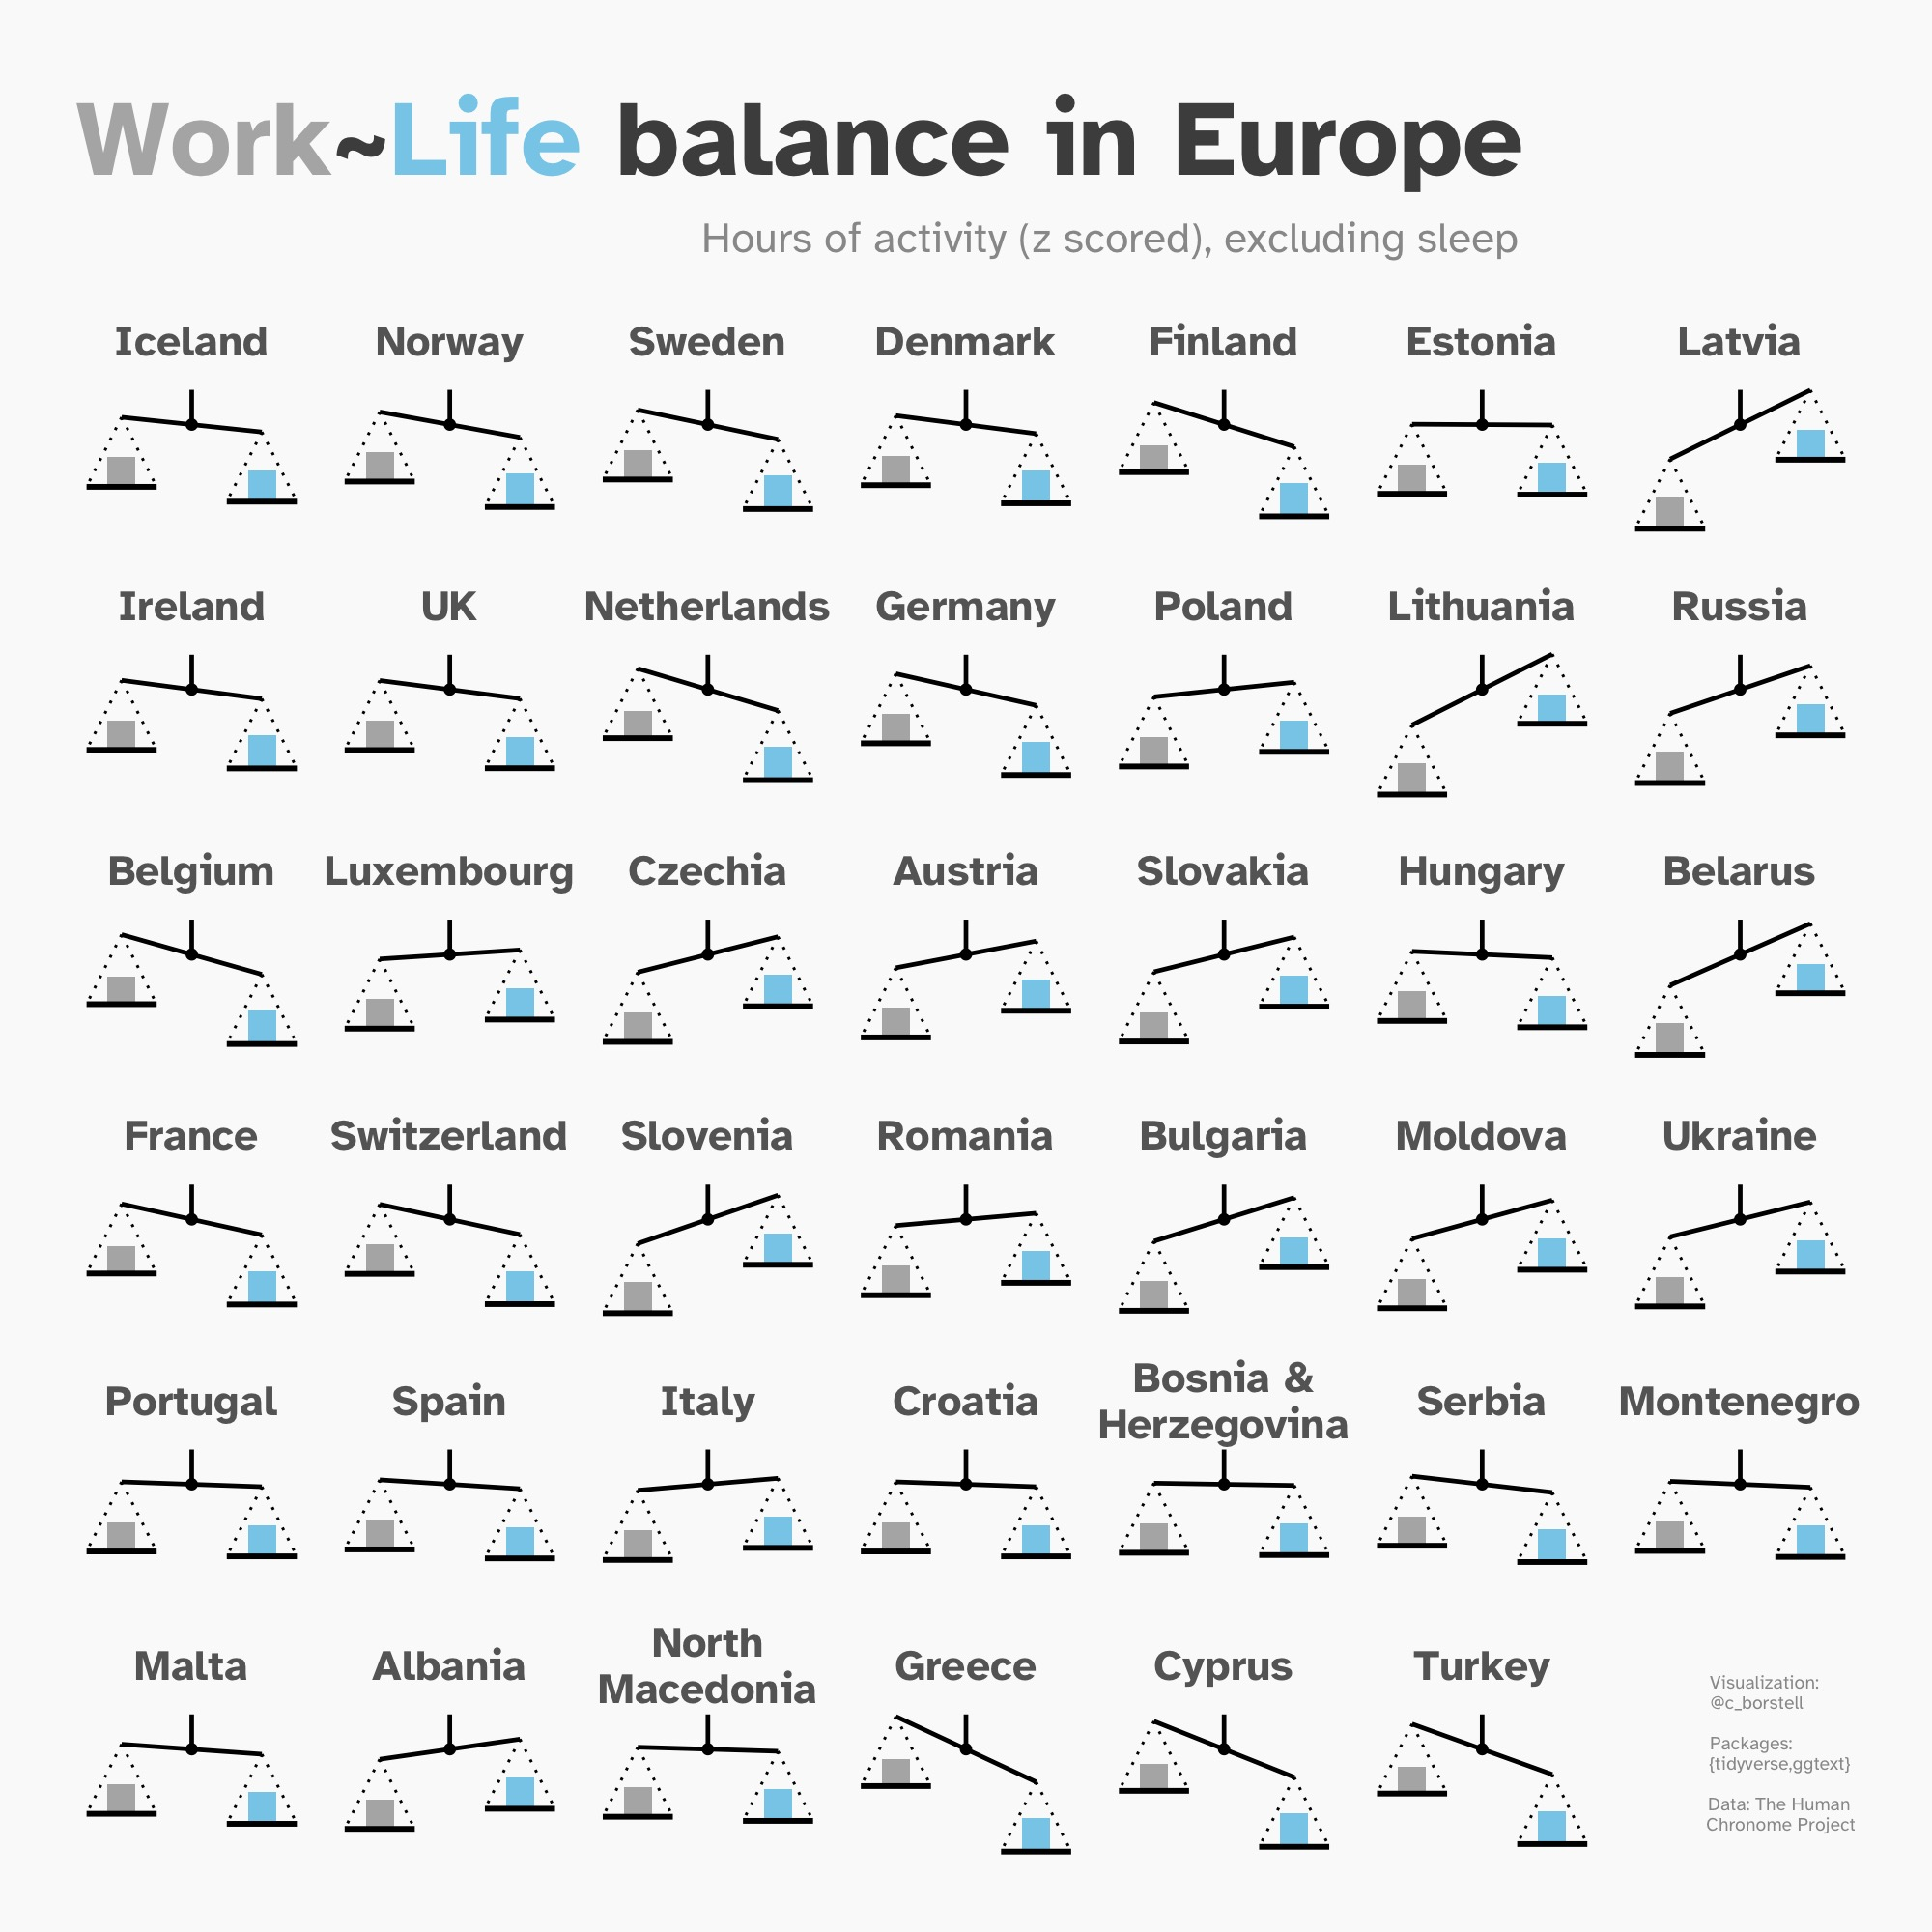

The R source for this figure:

# Load libraries ----------------------------------------------------------

library(tidyverse)
library(ggtext)



# Read data ---------------------------------------------------------------

all_countries <- read_csv("https://raw.githubusercontent.com/rfordatascience/tidytuesday/master/data/2023/2023-09-12/all_countries.csv")
country_regions <- read_csv("https://raw.githubusercontent.com/rfordatascience/tidytuesday/master/data/2023/2023-09-12/country_regions.csv")
global_human_day <- read_csv("https://raw.githubusercontent.com/rfordatascience/tidytuesday/master/data/2023/2023-09-12/global_human_day.csv")
global_economic_activity <- read_csv("https://raw.githubusercontent.com/rfordatascience/tidytuesday/master/data/2023/2023-09-12/global_economic_activity.csv")



# Data processing ---------------------------------------------------------

# Non-work type activities
life <- c("Active recreation", 
          "Hygiene & grooming",
          "Interactive",
          "Meals",
          "Passive",
          "Religious practice",
          "Sleep & bedrest",
          "Social")

# Categorize activities
activities <- tibble(Subcategory = global_human_day$Subcategory) |> 
  mutate(work_life = case_when(
    Subcategory %in% life ~ "life",
    .default = "work"
  ))

# Join activity and country data, remove sleep
no_sleep <- all_countries |> 
  left_join(country_regions, by = join_by(country_iso3)) |> 
  inner_join(activities, by = join_by(Subcategory)) |> 
  filter(Subcategory!="Sleep & bedrest") |> 
  mutate(hrs = hoursPerDayCombined)

# Subset European countries and calculate z scored balance between work and life
europe_activities <- no_sleep |> 
  drop_na(country_name) |> 
  filter(str_ends(region_name, "Europe") | country_name %in% c("Turkey", "Cyprus")) |> 
  summarize(hrs = sum(hrs), .by = c(country_name, country_iso3, region_name, work_life)) |> 
  pivot_wider(names_from = work_life, values_from = hrs) |> 
  mutate(balance = life-work) |> 
  mutate(country_name = gsub(" of Great.*|n Fed.*|Republic of ", "", country_name)) |> 
  mutate(region = gsub(" Europe", "", region_name)) |> 
  mutate(region = factor(region, levels=c("Northern", "Eastern", "Western", "Southern"))) |> 
  mutate(z_balance = (balance-mean(balance))/sd(balance)) |> 
  mutate(direction = z_balance>0)

# Custom labels and ordering for countries
euro_countries <- c("Iceland", "Norway", "Sweden", "Denmark", "Finland", "Estonia", "Latvia", 
                    "Ireland", "UK", "Netherlands", "Germany", "Poland", "Lithuania", "Russia",
                    "Belgium", "Luxembourg", "Czechia", "Austria", "Slovakia", "Hungary", "Belarus", 
                    "France", "Switzerland",  "Slovenia", "Romania", "Bulgaria", "Moldova", "Ukraine",
                    "Portugal", "Spain", "Italy", "Croatia", "Bosnia &\nHerzegovina", "Serbia", "Montenegro",  
                    "Malta", "Albania", "North\nMacedonia", "Greece", "Cyprus", "Turkey")



# Plot data ---------------------------------------------------------------

# Plot z scored data as scales
europe_activities |> 
  mutate(z_work = 0+z_balance/2,
         z_life = 0-z_balance/2,
         .by = country_name) |> 
  mutate(work_hrs = round(work),
         life_hrs = round(life)) |> 
  select(country_name, country_iso3, work_hrs, life_hrs, z_work, z_life) |> 
  mutate(country_name = gsub(" and ", " &\n", country_name)) |> 
  mutate(country_name = gsub("North ", "North\n", country_name)) |> 
  mutate(country_name = gsub("United Kingdom", "UK", country_name)) |> 
  mutate(country_name = factor(country_name, levels=euro_countries)) |> 
  
  # Plotting
  ggplot() +
  
  # Pivoted hanger for scales
  geom_point(aes(x=2, y=2)) +
  geom_segment(aes(x=2, xend=2, y=2, yend=3), linewidth=.8) +
  
  geom_segment(aes(x=1, xend=3, y=z_work+2, yend=z_life+2), linewidth=.8) +
  
  # Weights for scales
  geom_rect(aes(xmin=.8, xmax=1.2, ymin=z_work, ymax=z_work+log10(work_hrs)), fill="grey70") +
  geom_rect(aes(xmin=2.8, xmax=3.2, ymin=z_life, ymax=z_life+log10(life_hrs)), fill="skyblue") +
  
  # Dishes/cups for scales
  geom_segment(aes(x=.5, xend=1.5, y=z_work, yend=z_work), linewidth=1) +
  geom_segment(aes(x=2.5, xend=3.5, y=z_life, yend=z_life), linewidth=1) +
  
  # Chains for dishes/cups
  geom_segment(aes(x=1, xend=.5, y=z_work+2, yend=z_work), linetype=3) +
  geom_segment(aes(x=1, xend=1.5, y=z_work+2, yend=z_work), linetype=3) +
  geom_segment(aes(x=3, xend=2.5, y=z_life+2, yend=z_life), linetype=3) +
  geom_segment(aes(x=3, xend=3.5, y=z_life+2, yend=z_life), linetype=3) +
  
  # Customize
  labs(title = "<span style='color:grey70'>Work</span>~<span style='color:skyblue'>Life</span> balance in Europe",
       subtitle = "Hours of activity (z scored), excluding sleep<br>",
       caption = "Visualization:       \n@c_borstell          \n\nPackages:            \n{tidyverse,ggtext} \n\nData: The Human \nChronome Project") +
  
  facet_wrap(~country_name, ncol=7) +
  theme_void(base_family="Atkinson Hyperlegible Bold",
             base_size=20) +
  theme(plot.title = element_markdown(size=rel(2), color="grey30"),
        plot.subtitle = element_markdown(size=rel(.8), color="grey60", family="Atkinson Hyperlegible", hjust=.65),
        plot.caption = element_text(size=rel(.35), color="grey60", family="Atkinson Hyperlegible", vjust=60),
        strip.text = element_text(color="grey40"),
        plot.background = element_rect(color="transparent", fill="#FAFAFA"),
        panel.background = element_rect(color="transparent", fill="#FAFAFA"),
        plot.margin = margin(10, 10, -15, 10, unit="mm"),
        strip.clip="off")

# Save plot
ggsave("global_human_day.jpg", width=10, height=10, units="in", dpi=200)

# Alt-text
# A graphic showing "Work~Life balance in Europe: Hours of activity (z scored), excluding sleep". Each country is represented as scales, with either work or life weighing heavier.
